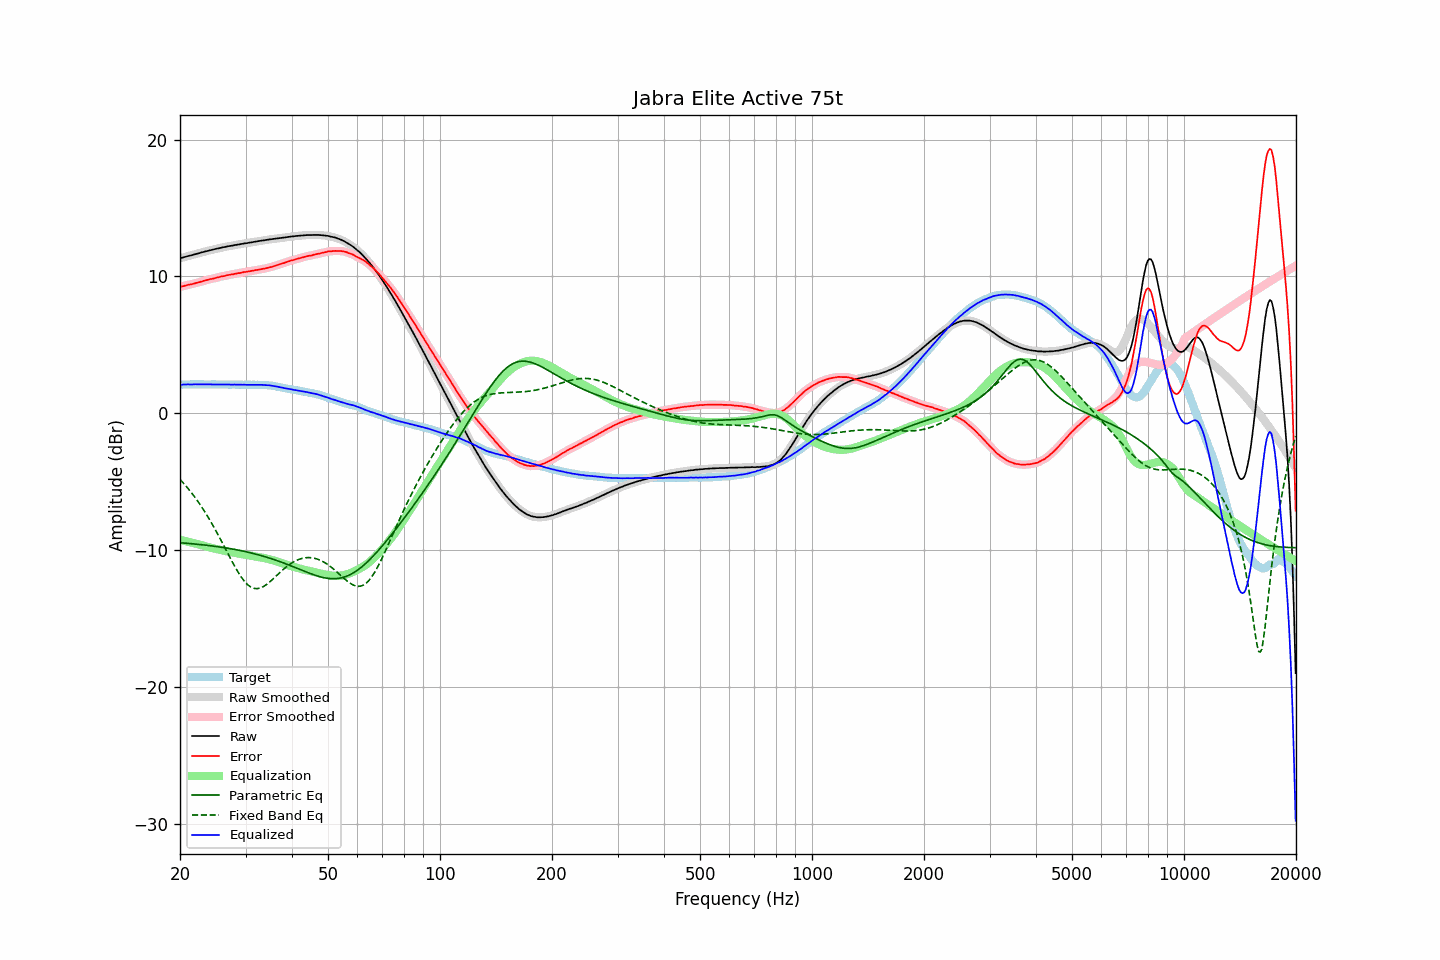

The table this chart was drawn from, first rows:
frequency, raw, error, smoothed, error_smoothed, equalization, parametric_eq, fixed_band_eq, equalized_raw, equalized_smoothed, target
20.00, 11.33, 9.23, 11.32, 9.23, -9.24, -9.45, -4.82, 2.09, 2.09, 2.09
20.20, 11.36, 9.26, 11.36, 9.26, -9.27, -9.46, -4.95, 2.09, 2.09, 2.09
20.40, 11.40, 9.29, 11.39, 9.30, -9.29, -9.47, -5.08, 2.10, 2.10, 2.10
20.61, 11.43, 9.32, 11.43, 9.33, -9.32, -9.48, -5.21, 2.11, 2.11, 2.10
20.81, 11.46, 9.35, 11.46, 9.36, -9.35, -9.49, -5.35, 2.11, 2.11, 2.10
21.02, 11.50, 9.39, 11.49, 9.38, -9.38, -9.50, -5.49, 2.12, 2.11, 2.10
21.23, 11.52, 9.41, 11.52, 9.41, -9.41, -9.51, -5.63, 2.11, 2.11, 2.11
21.44, 11.55, 9.43, 11.55, 9.43, -9.44, -9.52, -5.78, 2.11, 2.11, 2.12
21.66, 11.58, 9.46, 11.58, 9.46, -9.46, -9.53, -5.93, 2.11, 2.12, 2.12
21.87, 11.62, 9.49, 11.61, 9.49, -9.49, -9.54, -6.09, 2.13, 2.12, 2.13
22.09, 11.65, 9.53, 11.65, 9.52, -9.52, -9.55, -6.25, 2.13, 2.12, 2.12
22.31, 11.68, 9.55, 11.68, 9.55, -9.55, -9.57, -6.41, 2.12, 2.13, 2.13
22.54, 11.71, 9.59, 11.71, 9.59, -9.59, -9.58, -6.58, 2.12, 2.12, 2.12
22.76, 11.75, 9.62, 11.74, 9.62, -9.62, -9.59, -6.75, 2.13, 2.12, 2.13
22.99, 11.78, 9.65, 11.78, 9.65, -9.65, -9.60, -6.93, 2.12, 2.12, 2.13
23.22, 11.81, 9.69, 11.81, 9.69, -9.69, -9.62, -7.11, 2.12, 2.12, 2.12
23.45, 11.84, 9.72, 11.84, 9.72, -9.72, -9.63, -7.30, 2.12, 2.12, 2.12
23.69, 11.87, 9.75, 11.87, 9.76, -9.75, -9.64, -7.49, 2.12, 2.12, 2.11
23.92, 11.90, 9.78, 11.90, 9.78, -9.78, -9.66, -7.68, 2.12, 2.12, 2.11
24.16, 11.93, 9.81, 11.92, 9.81, -9.81, -9.67, -7.89, 2.12, 2.12, 2.11
24.40, 11.95, 9.83, 11.95, 9.83, -9.84, -9.69, -8.09, 2.11, 2.11, 2.12
24.65, 11.98, 9.86, 11.98, 9.86, -9.87, -9.70, -8.30, 2.11, 2.11, 2.12
24.89, 12.01, 9.89, 12.01, 9.89, -9.89, -9.72, -8.51, 2.11, 2.11, 2.12
25.14, 12.04, 9.93, 12.03, 9.92, -9.92, -9.74, -8.72, 2.12, 2.11, 2.11
25.39, 12.06, 9.95, 12.06, 9.95, -9.95, -9.75, -8.94, 2.11, 2.11, 2.11
25.65, 12.09, 9.98, 12.09, 9.98, -9.98, -9.77, -9.16, 2.11, 2.11, 2.11
25.91, 12.12, 10.01, 12.11, 10.00, -10.00, -9.79, -9.38, 2.11, 2.11, 2.11
26.16, 12.14, 10.02, 12.14, 10.03, -10.03, -9.80, -9.61, 2.11, 2.11, 2.11
26.43, 12.16, 10.04, 12.16, 10.05, -10.05, -9.82, -9.84, 2.10, 2.11, 2.11
26.69, 12.19, 10.08, 12.18, 10.08, -10.08, -9.84, -10.06, 2.11, 2.11, 2.10
26.96, 12.21, 10.11, 12.21, 10.11, -10.10, -9.86, -10.29, 2.11, 2.10, 2.10
27.23, 12.23, 10.13, 12.23, 10.13, -10.12, -9.88, -10.51, 2.10, 2.10, 2.10
27.50, 12.25, 10.15, 12.25, 10.15, -10.15, -9.90, -10.74, 2.10, 2.10, 2.10
27.77, 12.27, 10.16, 12.27, 10.17, -10.17, -9.92, -10.96, 2.10, 2.10, 2.11
28.05, 12.30, 10.19, 12.29, 10.19, -10.19, -9.94, -11.17, 2.11, 2.10, 2.11
28.33, 12.31, 10.21, 12.31, 10.21, -10.21, -9.97, -11.38, 2.09, 2.10, 2.09
28.62, 12.34, 10.24, 12.33, 10.24, -10.23, -9.99, -11.58, 2.10, 2.10, 2.09
28.90, 12.35, 10.25, 12.35, 10.25, -10.26, -10.01, -11.76, 2.09, 2.09, 2.10
29.19, 12.38, 10.28, 12.37, 10.28, -10.28, -10.04, -11.94, 2.10, 2.10, 2.10
29.48, 12.39, 10.30, 12.39, 10.30, -10.30, -10.06, -12.11, 2.09, 2.09, 2.09
29.78, 12.42, 10.33, 12.41, 10.32, -10.32, -10.08, -12.26, 2.10, 2.09, 2.09
30.08, 12.43, 10.33, 12.43, 10.34, -10.34, -10.11, -12.39, 2.09, 2.09, 2.09
30.38, 12.45, 10.36, 12.45, 10.36, -10.36, -10.14, -12.51, 2.09, 2.09, 2.08
30.68, 12.47, 10.38, 12.47, 10.38, -10.38, -10.16, -12.60, 2.09, 2.09, 2.09
30.99, 12.49, 10.40, 12.49, 10.40, -10.40, -10.19, -12.69, 2.09, 2.09, 2.09
31.30, 12.51, 10.42, 12.51, 10.42, -10.42, -10.22, -12.74, 2.09, 2.09, 2.09
31.61, 12.53, 10.43, 12.53, 10.44, -10.44, -10.25, -12.79, 2.09, 2.09, 2.09
31.93, 12.55, 10.47, 12.55, 10.46, -10.46, -10.28, -12.80, 2.09, 2.09, 2.08
32.24, 12.57, 10.48, 12.57, 10.48, -10.48, -10.31, -12.81, 2.09, 2.09, 2.09
32.57, 12.59, 10.50, 12.59, 10.50, -10.50, -10.34, -12.79, 2.09, 2.09, 2.09
32.89, 12.61, 10.52, 12.61, 10.52, -10.52, -10.37, -12.76, 2.09, 2.09, 2.08
33.22, 12.63, 10.55, 12.62, 10.54, -10.54, -10.41, -12.71, 2.08, 2.08, 2.08
33.55, 12.64, 10.56, 12.64, 10.56, -10.56, -10.44, -12.65, 2.07, 2.08, 2.08
33.89, 12.66, 10.58, 12.66, 10.58, -10.59, -10.48, -12.57, 2.07, 2.07, 2.08
34.23, 12.68, 10.61, 12.68, 10.61, -10.62, -10.51, -12.49, 2.06, 2.06, 2.06
34.57, 12.70, 10.65, 12.70, 10.64, -10.64, -10.55, -12.39, 2.05, 2.05, 2.05
34.92, 12.72, 10.68, 12.71, 10.68, -10.67, -10.59, -12.30, 2.04, 2.04, 2.04
35.27, 12.73, 10.69, 12.73, 10.71, -10.71, -10.62, -12.19, 2.02, 2.02, 2.03
35.62, 12.75, 10.75, 12.74, 10.74, -10.74, -10.66, -12.08, 2.01, 2.00, 2.00
35.97, 12.76, 10.77, 12.76, 10.77, -10.78, -10.70, -11.97, 1.98, 1.98, 1.99
... 635 more rows
